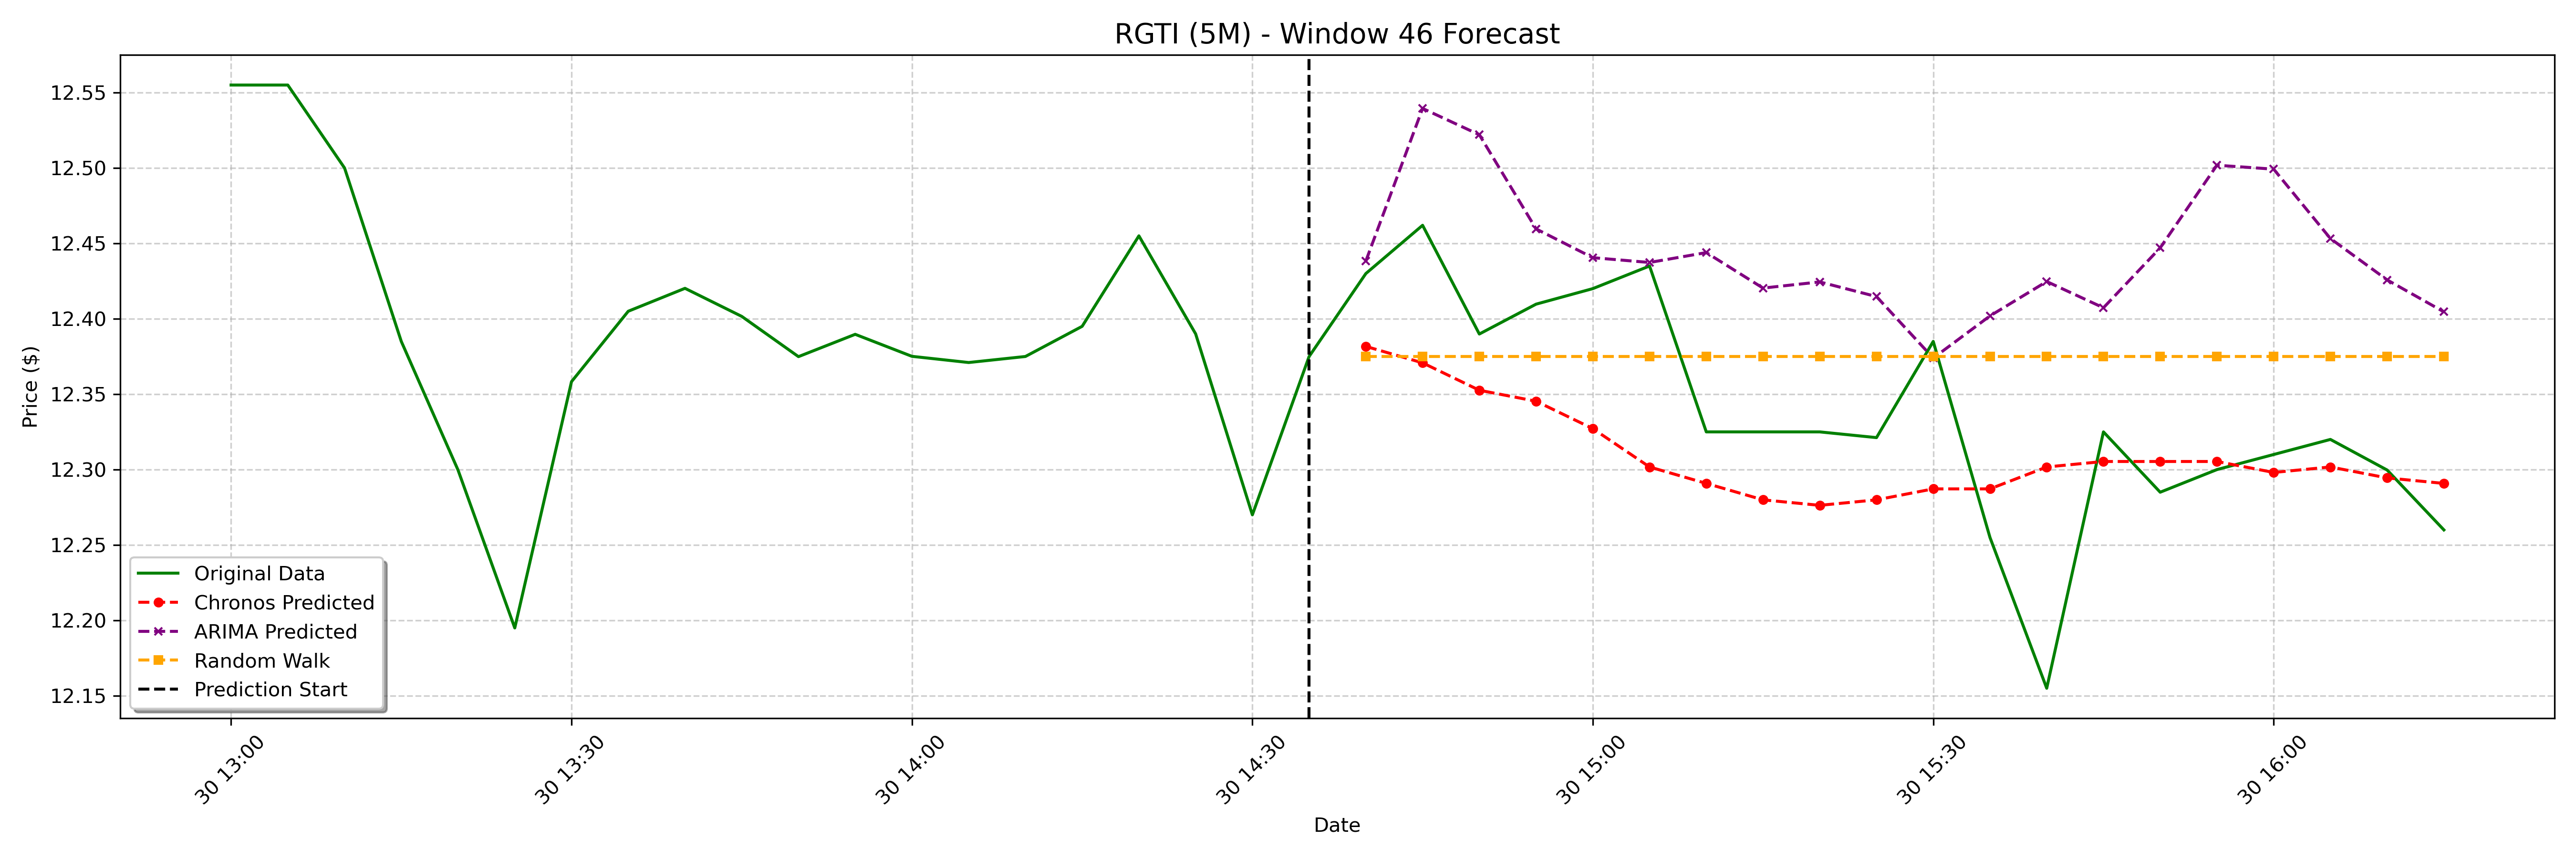

The table this chart was drawn from, first rows:
date, actual, chronos_forecast, arima_forecast, random_walk_forecast
2025-01-30 14:40:00-05:00, 12.43, 12.38, 12.44, 12.38
2025-01-30 14:45:00-05:00, 12.46, 12.37, 12.54, 12.38
2025-01-30 14:50:00-05:00, 12.39, 12.35, 12.52, 12.38
2025-01-30 14:55:00-05:00, 12.41, 12.35, 12.46, 12.38
2025-01-30 15:00:00-05:00, 12.42, 12.33, 12.44, 12.38
2025-01-30 15:05:00-05:00, 12.44, 12.3, 12.44, 12.38
2025-01-30 15:10:00-05:00, 12.32, 12.29, 12.44, 12.38
2025-01-30 15:15:00-05:00, 12.32, 12.28, 12.42, 12.38
2025-01-30 15:20:00-05:00, 12.32, 12.28, 12.42, 12.38
2025-01-30 15:25:00-05:00, 12.32, 12.28, 12.41, 12.38
2025-01-30 15:30:00-05:00, 12.38, 12.29, 12.37, 12.38
2025-01-30 15:35:00-05:00, 12.26, 12.29, 12.4, 12.38
2025-01-30 15:40:00-05:00, 12.15, 12.3, 12.42, 12.38
2025-01-30 15:45:00-05:00, 12.32, 12.31, 12.41, 12.38
2025-01-30 15:50:00-05:00, 12.29, 12.31, 12.45, 12.38
2025-01-30 15:55:00-05:00, 12.3, 12.31, 12.5, 12.38
2025-01-30 16:00:00-05:00, 12.31, 12.3, 12.5, 12.38
2025-01-30 16:05:00-05:00, 12.32, 12.3, 12.45, 12.38
2025-01-30 16:10:00-05:00, 12.3, 12.29, 12.43, 12.38
2025-01-30 16:15:00-05:00, 12.26, 12.29, 12.4, 12.38
